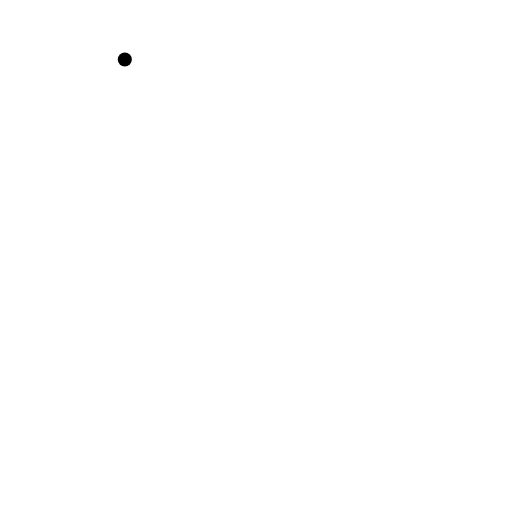
t = 0.00 s
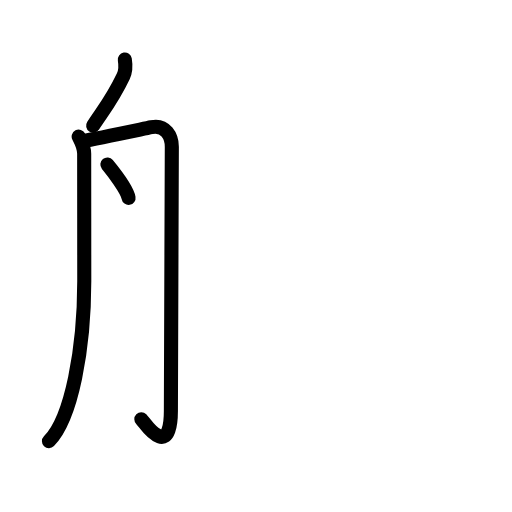
t = 3.75 s
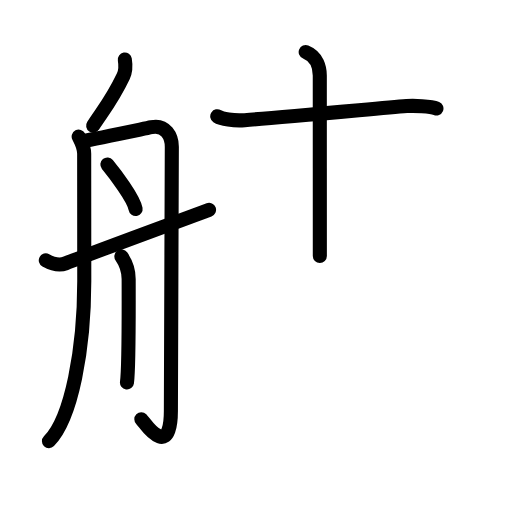
t = 7.63 s
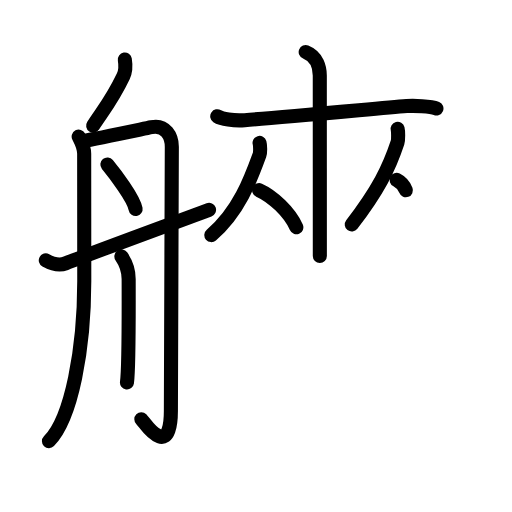
t = 11.25 s
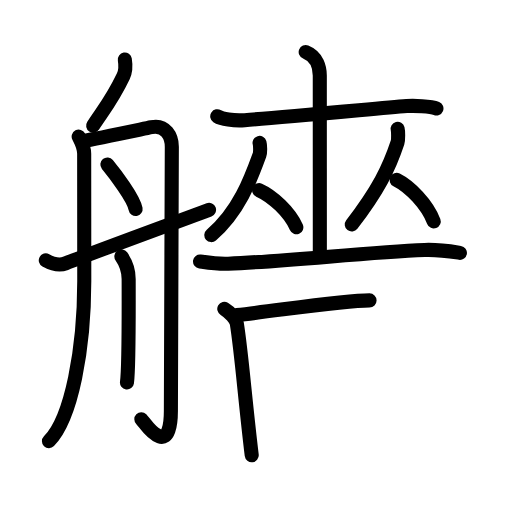
t = 14.25 s
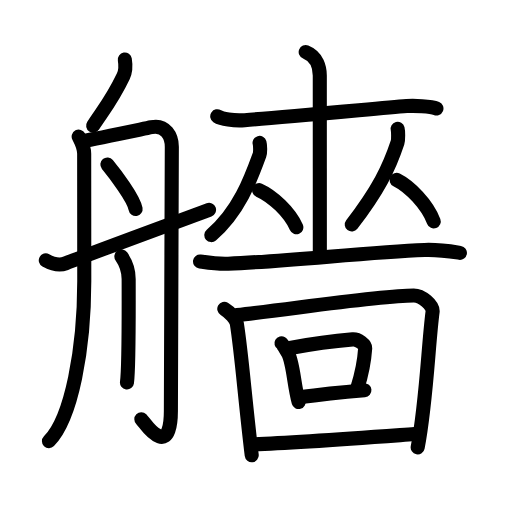
t = 19.00 s

The animated SVG that drew these frames (rendered in a browser with its animation timeline set to each time). Animation: 58 SMIL elements (animate=58); one cycle of 19.00 s.

<?xml version="1.0" encoding="UTF-8"?>
<!--
AniKanjiVG is licensed by CC-BY-SA Paul C. Sommerhoff (https://bitbucket.org/sommerhoff/anikanjivg).
AniKanjiVG uses KanjiVG which is licensed by CC-BY-SA Ulrich Apel (http://kanjivg.tagaini.net).
See also http://creativecommons.org/licenses/by-sa/3.0/
-->
<svg xmlns:kvg='http://kanjivg.tagaini.net' xmlns='http://www.w3.org/2000/svg' width='109' height='109' viewBox='0 0 109 109' style='fill:none;stroke:#000000;stroke-width:3;stroke-linecap:round;stroke-linejoin:round;' id="kvg:kanji_08262"><g id="kvg:08262" kvg:element="艢"><g id="kvg:08262-g1" kvg:element="舟" kvg:position="left" kvg:radical="general"><path id="kvg:08262-s1" kvg:type="㇒" d="M26.57,12.67c0.18,1.08,0.22,2.43-0.32,3.58C24,21,22.5,22.75,19.83,26.75"><animate attributeName="d" begin="0.0s" dur="0.5s" from="M26.57,12.67C26.57,12.67,26.57,12.67,26.57,12.67" to="M26.57,12.67c0.18,1.08,0.22,2.43-0.32,3.58" />
<animate attributeName="d" begin="0.5s" dur="0.5s" from="M26.57,12.67c0.18,1.08,0.22,2.43-0.32,3.58c0,0,0,0,0,0,0" to="M26.57,12.67c0.18,1.08,0.22,2.43-0.32,3.58C24,21,22.5,22.75,19.83,26.75" />
</path>
<path id="kvg:08262-s2" kvg:type="㇒" d="M16.75,29.08c0.65,1.26,1.17,2.1,1.17,3.67s0.02,24.27,0.02,27.09c0,14.41-2.69,29.16-7.52,34.08"><animate attributeName="d" begin="1.0s" dur="0.5s" from="M16.75,29.08C16.75,29.08,16.75,29.08,16.75,29.08" to="M16.75,29.08c0.65,1.26,1.17,2.1,1.17,3.67s0.02,24.27,0.02,27.09" />
<animate attributeName="d" begin="1.5s" dur="0.5s" from="M16.75,29.08c0.65,1.26,1.17,2.1,1.17,3.67s0.02,24.27,0.02,27.09c0,0,0,0,0,0,0" to="M16.75,29.08c0.65,1.26,1.17,2.1,1.17,3.67s0.02,24.27,0.02,27.09c0,14.41-2.69,29.16-7.52,34.08" />
<animate attributeName="d" begin="0s" dur="1.0s" from="M-100,-100" to="M-100,-100" />
</path>
<path id="kvg:08262-s3" kvg:type="㇆a" d="M17.42,30.08c3.35-0.62,11.8-2.38,14.83-3c3.03-0.62,4.33,2,4.33,4.17c0,2.17-0.2,53.13-0.2,56.23c0,3.1-0.58,6.12-2.46,5.44c-1.83-0.67-3.2-3.05-3.83-3.67"><animate attributeName="d" begin="2.0s" dur="0.2s" from="M17.42,30.08C17.42,30.08,17.42,30.08,17.42,30.08" to="M17.42,30.08c3.35-0.62,11.8-2.38,14.83-3" />
<animate attributeName="d" begin="2.2s" dur="0.2s" from="M17.42,30.08c3.35-0.62,11.8-2.38,14.83-3c0,0,0,0,0,0,0" to="M17.42,30.08c3.35-0.62,11.8-2.38,14.83-3c3.03-0.62,4.33,2,4.33,4.17" />
<animate attributeName="d" begin="2.4s" dur="0.2s" from="M17.42,30.08c3.35-0.62,11.8-2.38,14.83-3c3.03-0.62,4.33,2,4.33,4.17c0,0,0,0,0,0,0" to="M17.42,30.08c3.35-0.62,11.8-2.38,14.83-3c3.03-0.62,4.33,2,4.33,4.17c0,2.17-0.2,53.13-0.2,56.23" />
<animate attributeName="d" begin="2.6s" dur="0.2s" from="M17.42,30.08c3.35-0.62,11.8-2.38,14.83-3c3.03-0.62,4.33,2,4.33,4.17c0,2.17-0.2,53.13-0.2,56.23c0,0,0,0,0,0,0" to="M17.42,30.08c3.35-0.62,11.8-2.38,14.83-3c3.03-0.62,4.33,2,4.33,4.17c0,2.17-0.2,53.13-0.2,56.23c0,3.1-0.58,6.12-2.46,5.44" />
<animate attributeName="d" begin="2.8s" dur="0.2s" from="M17.42,30.08c3.35-0.62,11.8-2.38,14.83-3c3.03-0.62,4.33,2,4.33,4.17c0,2.17-0.2,53.13-0.2,56.23c0,3.1-0.58,6.12-2.46,5.44c0,0,0,0,0,0,0" to="M17.42,30.08c3.35-0.62,11.8-2.38,14.83-3c3.03-0.62,4.33,2,4.33,4.17c0,2.17-0.2,53.13-0.2,56.23c0,3.1-0.58,6.12-2.46,5.44c-1.83-0.67-3.2-3.05-3.83-3.67" />
<animate attributeName="d" begin="0s" dur="2.0s" from="M-100,-100" to="M-100,-100" />
</path>
<path id="kvg:08262-s4" kvg:type="㇔" d="M22.86,35.02c1.61,1.96,5.61,7.18,6.01,9.47"><animate attributeName="d" begin="3.0s" dur="1.0s" from="M22.86,35.02C22.86,35.02,22.86,35.02,22.86,35.02" to="M22.86,35.02c1.61,1.96,5.61,7.18,6.01,9.47" />
<animate attributeName="d" begin="0s" dur="3.0s" from="M-100,-100" to="M-100,-100" />
</path>
<path id="kvg:08262-s5" kvg:type="㇑" d="M25.84,54.58c1.12,1.61,1.55,3.52,1.55,4.8c0,1.29,0.09,18.83-0.36,22.03"><animate attributeName="d" begin="4.0s" dur="0.5s" from="M25.84,54.58C25.84,54.58,25.84,54.58,25.84,54.58" to="M25.84,54.58c1.12,1.61,1.55,3.52,1.55,4.8" />
<animate attributeName="d" begin="4.5s" dur="0.5s" from="M25.84,54.58c1.12,1.61,1.55,3.52,1.55,4.8c0,0,0,0,0,0,0" to="M25.84,54.58c1.12,1.61,1.55,3.52,1.55,4.8c0,1.29,0.09,18.83-0.36,22.03" />
<animate attributeName="d" begin="0s" dur="4.0s" from="M-100,-100" to="M-100,-100" />
</path>
<path id="kvg:08262-s6" kvg:type="㇀/㇐" d="M9.75,55.42c1.5,0.83,2.99,1.14,4.21,0.65c4.93-1.97,24.29-9.06,30.54-11.4"><animate attributeName="d" begin="5.0s" dur="0.5s" from="M9.75,55.42C9.75,55.42,9.75,55.42,9.75,55.42" to="M9.75,55.42c1.5,0.83,2.99,1.14,4.21,0.65" />
<animate attributeName="d" begin="5.5s" dur="0.5s" from="M9.75,55.42c1.5,0.83,2.99,1.14,4.21,0.65c0,0,0,0,0,0,0" to="M9.75,55.42c1.5,0.83,2.99,1.14,4.21,0.65c4.93-1.97,24.29-9.06,30.54-11.4" />
<animate attributeName="d" begin="0s" dur="5.0s" from="M-100,-100" to="M-100,-100" />
</path>
</g>
<g id="kvg:08262-g2" kvg:element="嗇" kvg:position="right"><g id="kvg:08262-g3" kvg:element="巫" kvg:variant="true" kvg:position="top"><g id="kvg:08262-g4" kvg:element="工" kvg:part="1" kvg:variant="true"><g id="kvg:08262-g5" kvg:element="土" kvg:part="1"><path id="kvg:08262-s7" kvg:type="㇐" d="M46.25,24.75c0.9,0.59,3.5,1,5.83,0.83c7.42-0.53,27.36-2.39,34.5-3c1.39-0.12,5.18,0.01,6.33,0.5"><animate attributeName="d" begin="6.0s" dur="0.3333333333333333s" from="M46.25,24.75C46.25,24.75,46.25,24.75,46.25,24.75" to="M46.25,24.75c0.9,0.59,3.5,1,5.83,0.83" />
<animate attributeName="d" begin="6.333333333333333s" dur="0.3333333333333333s" from="M46.25,24.75c0.9,0.59,3.5,1,5.83,0.83c0,0,0,0,0,0,0" to="M46.25,24.75c0.9,0.59,3.5,1,5.83,0.83c7.42-0.53,27.36-2.39,34.5-3" />
<animate attributeName="d" begin="6.666666666666667s" dur="0.3333333333333333s" from="M46.25,24.75c0.9,0.59,3.5,1,5.83,0.83c7.42-0.53,27.36-2.39,34.5-3c0,0,0,0,0,0,0" to="M46.25,24.75c0.9,0.59,3.5,1,5.83,0.83c7.42-0.53,27.36-2.39,34.5-3c1.39-0.12,5.18,0.01,6.33,0.5" />
<animate attributeName="d" begin="0s" dur="6.0s" from="M-100,-100" to="M-100,-100" />
</path>
<path id="kvg:08262-s8" kvg:type="㇑" d="M65.08,11.08c2.5,1,3,3.39,3,5c0,6.17,0.01,30.42,0.01,38.42"><animate attributeName="d" begin="7.0s" dur="0.5s" from="M65.08,11.08C65.08,11.08,65.08,11.08,65.08,11.08" to="M65.08,11.08c2.5,1,3,3.39,3,5" />
<animate attributeName="d" begin="7.5s" dur="0.5s" from="M65.08,11.08c2.5,1,3,3.39,3,5c0,0,0,0,0,0,0" to="M65.08,11.08c2.5,1,3,3.39,3,5c0,6.17,0.01,30.42,0.01,38.42" />
<animate attributeName="d" begin="0s" dur="7.0s" from="M-100,-100" to="M-100,-100" />
</path>
</g>
</g>
<g id="kvg:08262-g6" kvg:element="从"><g id="kvg:08262-g7" kvg:element="人" kvg:position="left"><path id="kvg:08262-s9" kvg:type="㇒" d="M55.26,30.42c0.14,0.48,0.19,2.01-0.01,2.55c-1.9,5.24-4.42,12.07-10.26,17.08"><animate attributeName="d" begin="8.0s" dur="0.5s" from="M55.26,30.42C55.26,30.42,55.26,30.42,55.26,30.42" to="M55.26,30.42c0.14,0.48,0.19,2.01-0.01,2.55" />
<animate attributeName="d" begin="8.5s" dur="0.5s" from="M55.26,30.42c0.14,0.48,0.19,2.01-0.01,2.55c0,0,0,0,0,0,0" to="M55.26,30.42c0.14,0.48,0.19,2.01-0.01,2.55c-1.9,5.24-4.42,12.07-10.26,17.08" />
<animate attributeName="d" begin="0s" dur="8.0s" from="M-100,-100" to="M-100,-100" />
</path>
<path id="kvg:08262-s10" kvg:type="㇏" d="M55.16,40.49c2.87,1.28,6.53,4.68,7.93,7.9"><animate attributeName="d" begin="9.0s" dur="1.0s" from="M55.16,40.49C55.16,40.49,55.16,40.49,55.16,40.49" to="M55.16,40.49c2.87,1.28,6.53,4.68,7.93,7.9" />
<animate attributeName="d" begin="0s" dur="9.0s" from="M-100,-100" to="M-100,-100" />
</path>
</g>
<g id="kvg:08262-g8" kvg:element="人" kvg:position="right"><path id="kvg:08262-s11" kvg:type="㇒" d="M84.65,27.42c0.13,0.51,0.17,2.34-0.02,2.91c-1.82,5.51-4.13,10.17-9.74,17.47"><animate attributeName="d" begin="10.0s" dur="0.5s" from="M84.65,27.42C84.65,27.42,84.65,27.42,84.65,27.42" to="M84.65,27.42c0.13,0.51,0.17,2.34-0.02,2.91" />
<animate attributeName="d" begin="10.5s" dur="0.5s" from="M84.65,27.42c0.13,0.51,0.17,2.34-0.02,2.91c0,0,0,0,0,0,0" to="M84.65,27.42c0.13,0.51,0.17,2.34-0.02,2.91c-1.82,5.51-4.13,10.17-9.74,17.47" />
<animate attributeName="d" begin="0s" dur="10.0s" from="M-100,-100" to="M-100,-100" />
</path>
<path id="kvg:08262-s12" kvg:type="㇏" d="M84.43,38.3c2.86,1.43,6.52,5.23,7.91,8.84"><animate attributeName="d" begin="11.0s" dur="1.0s" from="M84.43,38.3C84.43,38.3,84.43,38.3,84.43,38.3" to="M84.43,38.3c2.86,1.43,6.52,5.23,7.91,8.84" />
<animate attributeName="d" begin="0s" dur="11.0s" from="M-100,-100" to="M-100,-100" />
</path>
</g>
</g>
<g id="kvg:08262-g9" kvg:element="工" kvg:part="2" kvg:variant="true"><g id="kvg:08262-g10" kvg:element="土"><path id="kvg:08262-s13" kvg:type="㇐" d="M42.58,55.66c0.72,0.09,3.42,0.58,6,0.48c13.08-0.53,29.67-2.46,41.83-2.93c3.08-0.12,6.52,0.47,7.5,0.62"><animate attributeName="d" begin="12.0s" dur="0.3333333333333333s" from="M42.58,55.66C42.58,55.66,42.58,55.66,42.58,55.66" to="M42.58,55.66c0.72,0.09,3.42,0.58,6,0.48" />
<animate attributeName="d" begin="12.333333333333334s" dur="0.3333333333333333s" from="M42.58,55.66c0.72,0.09,3.42,0.58,6,0.48c0,0,0,0,0,0,0" to="M42.58,55.66c0.72,0.09,3.42,0.58,6,0.48c13.08-0.53,29.67-2.46,41.83-2.93" />
<animate attributeName="d" begin="12.666666666666666s" dur="0.3333333333333333s" from="M42.58,55.66c0.72,0.09,3.42,0.58,6,0.48c13.08-0.53,29.67-2.46,41.83-2.93c0,0,0,0,0,0,0" to="M42.58,55.66c0.72,0.09,3.42,0.58,6,0.48c13.08-0.53,29.67-2.46,41.83-2.93c3.08-0.12,6.52,0.47,7.5,0.62" />
<animate attributeName="d" begin="0s" dur="12.0s" from="M-100,-100" to="M-100,-100" />
</path>
</g>
</g>
</g>
<g id="kvg:08262-g11" kvg:element="回" kvg:position="bottom"><g id="kvg:08262-g12" kvg:element="囗" kvg:part="1"><path id="kvg:08262-s14" kvg:type="㇑" d="M47.75,65.75c1.25,0.75,2.52,2.24,2.67,3.17c1,6.27,1.7,15.72,3.17,28"><animate attributeName="d" begin="13.0s" dur="0.5s" from="M47.75,65.75C47.75,65.75,47.75,65.75,47.75,65.75" to="M47.75,65.75c1.25,0.75,2.52,2.24,2.67,3.17" />
<animate attributeName="d" begin="13.5s" dur="0.5s" from="M47.75,65.75c1.25,0.75,2.52,2.24,2.67,3.17c0,0,0,0,0,0,0" to="M47.75,65.75c1.25,0.75,2.52,2.24,2.67,3.17c1,6.27,1.7,15.72,3.17,28" />
<animate attributeName="d" begin="0s" dur="13.0s" from="M-100,-100" to="M-100,-100" />
</path>
<path id="kvg:08262-s15" kvg:type="㇕a" d="M50.42,67.08c11.72-1.29,30.33-4.17,37.67-4.17c1.67,0,4.19,2.04,4,3.5c-0.91,6.96-1.34,19.43-3.17,28.83"><animate attributeName="d" begin="14.0s" dur="0.3333333333333333s" from="M50.42,67.08C50.42,67.08,50.42,67.08,50.42,67.08" to="M50.42,67.08c11.72-1.29,30.33-4.17,37.67-4.17" />
<animate attributeName="d" begin="14.333333333333334s" dur="0.3333333333333333s" from="M50.42,67.08c11.72-1.29,30.33-4.17,37.67-4.17c0,0,0,0,0,0,0" to="M50.42,67.08c11.72-1.29,30.33-4.17,37.67-4.17c1.67,0,4.19,2.04,4,3.5" />
<animate attributeName="d" begin="14.666666666666666s" dur="0.3333333333333333s" from="M50.42,67.08c11.72-1.29,30.33-4.17,37.67-4.17c1.67,0,4.19,2.04,4,3.5c0,0,0,0,0,0,0" to="M50.42,67.08c11.72-1.29,30.33-4.17,37.67-4.17c1.67,0,4.19,2.04,4,3.5c-0.91,6.96-1.34,19.43-3.17,28.83" />
<animate attributeName="d" begin="0s" dur="14.0s" from="M-100,-100" to="M-100,-100" />
</path>
</g>
<g id="kvg:08262-g13" kvg:element="口"><path id="kvg:08262-s16" kvg:type="㇑" d="M59.92,73.08c0.34,0.2,1.18,1.75,1.33,2c1.17,1.96,1.33,6.98,2.33,10.5"><animate attributeName="d" begin="15.0s" dur="0.5s" from="M59.92,73.08C59.92,73.08,59.92,73.08,59.92,73.08" to="M59.92,73.08c0.34,0.2,1.18,1.75,1.33,2" />
<animate attributeName="d" begin="15.5s" dur="0.5s" from="M59.92,73.08c0.34,0.2,1.18,1.75,1.33,2c0,0,0,0,0,0,0" to="M59.92,73.08c0.34,0.2,1.18,1.75,1.33,2c1.17,1.96,1.33,6.98,2.33,10.5" />
<animate attributeName="d" begin="0s" dur="15.0s" from="M-100,-100" to="M-100,-100" />
</path>
<path id="kvg:08262-s17" kvg:type="㇕b" d="M61.75,74.08c5.94-1.11,9.93-1.55,13.33-1.83c1.24-0.1,2.71,1.21,2.67,1.83c-0.17,2.5-0.57,5.06-1.67,8.5"><animate attributeName="d" begin="16.0s" dur="0.3333333333333333s" from="M61.75,74.08C61.75,74.08,61.75,74.08,61.75,74.08" to="M61.75,74.08c5.94-1.11,9.93-1.55,13.33-1.83" />
<animate attributeName="d" begin="16.333333333333332s" dur="0.3333333333333333s" from="M61.75,74.08c5.94-1.11,9.93-1.55,13.33-1.83c0,0,0,0,0,0,0" to="M61.75,74.08c5.94-1.11,9.93-1.55,13.33-1.83c1.24-0.1,2.71,1.21,2.67,1.83" />
<animate attributeName="d" begin="16.666666666666668s" dur="0.3333333333333333s" from="M61.75,74.08c5.94-1.11,9.93-1.55,13.33-1.83c1.24-0.1,2.71,1.21,2.67,1.83c0,0,0,0,0,0,0" to="M61.75,74.08c5.94-1.11,9.93-1.55,13.33-1.83c1.24-0.1,2.71,1.21,2.67,1.83c-0.17,2.5-0.57,5.06-1.67,8.5" />
<animate attributeName="d" begin="0s" dur="16.0s" from="M-100,-100" to="M-100,-100" />
</path>
<path id="kvg:08262-s18" kvg:type="㇐b" d="M63.58,84.58c4.3-0.55,8.52-1.01,14-1.5"><animate attributeName="d" begin="17.0s" dur="1.0s" from="M63.58,84.58C63.58,84.58,63.58,84.58,63.58,84.58" to="M63.58,84.58c4.3-0.55,8.52-1.01,14-1.5" />
<animate attributeName="d" begin="0s" dur="17.0s" from="M-100,-100" to="M-100,-100" />
</path>
</g>
<g id="kvg:08262-g14" kvg:element="囗" kvg:part="2"><path id="kvg:08262-s19" kvg:type="㇐a" d="M53.92,94.58c8.87-0.29,23.4-1.38,34.33-2.17"><animate attributeName="d" begin="18.0s" dur="1.0s" from="M53.92,94.58C53.92,94.58,53.92,94.58,53.92,94.58" to="M53.92,94.58c8.87-0.29,23.4-1.38,34.33-2.17" />
<animate attributeName="d" begin="0s" dur="18.0s" from="M-100,-100" to="M-100,-100" />
</path>
</g>
</g>
</g>
</g>
</svg>
